Run: headless pygame with SDL's dummy video driver; simulated clock (each Clock.tick advances the game by its frame time, no real sleeping); random seed 0; keys injected as events and as key.get_pressed() state; no mouse input.
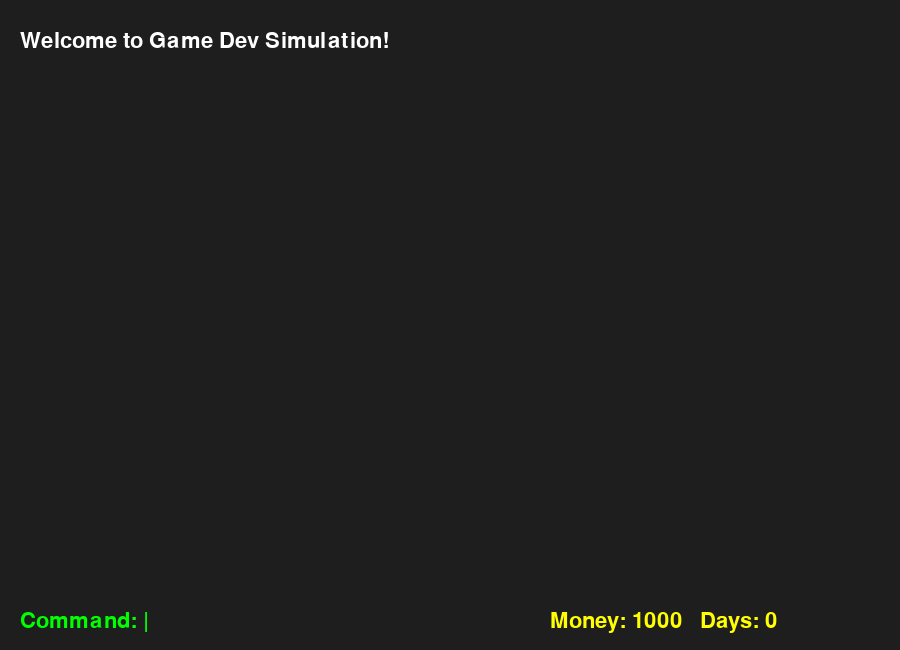
Frame 1 of 4 · flips 1–60 · no input
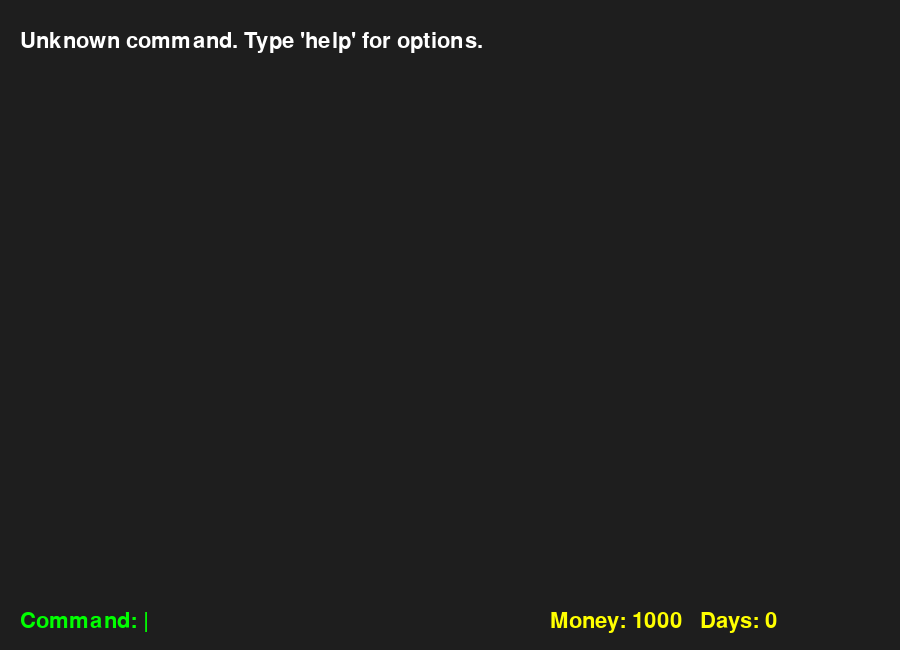
Frame 2 of 4 · flips 61–180 · tapped SPACE, RETURN · held RIGHT (→), D
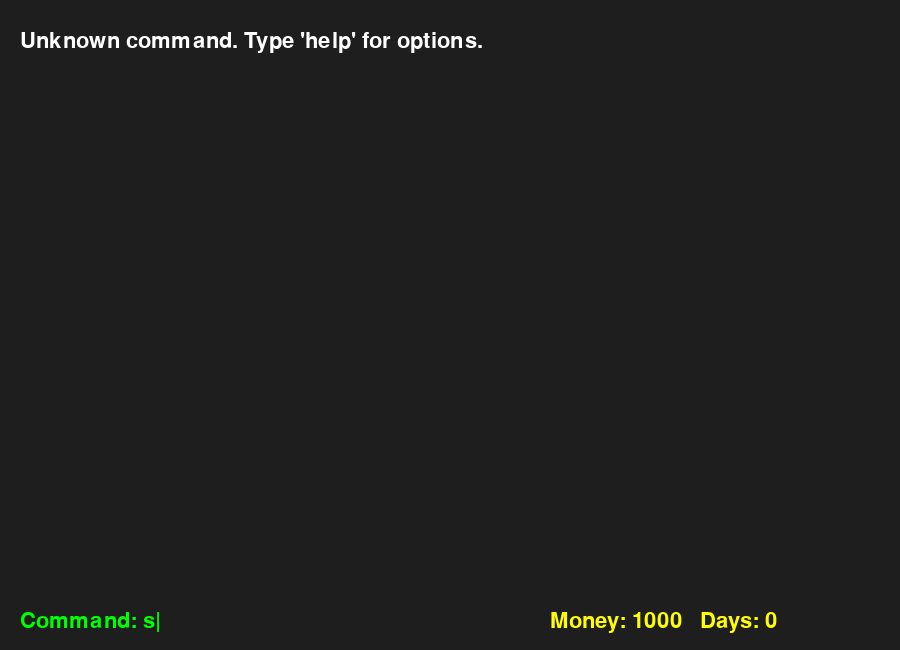
Frame 3 of 4 · flips 181–300 · held DOWN (↓), S
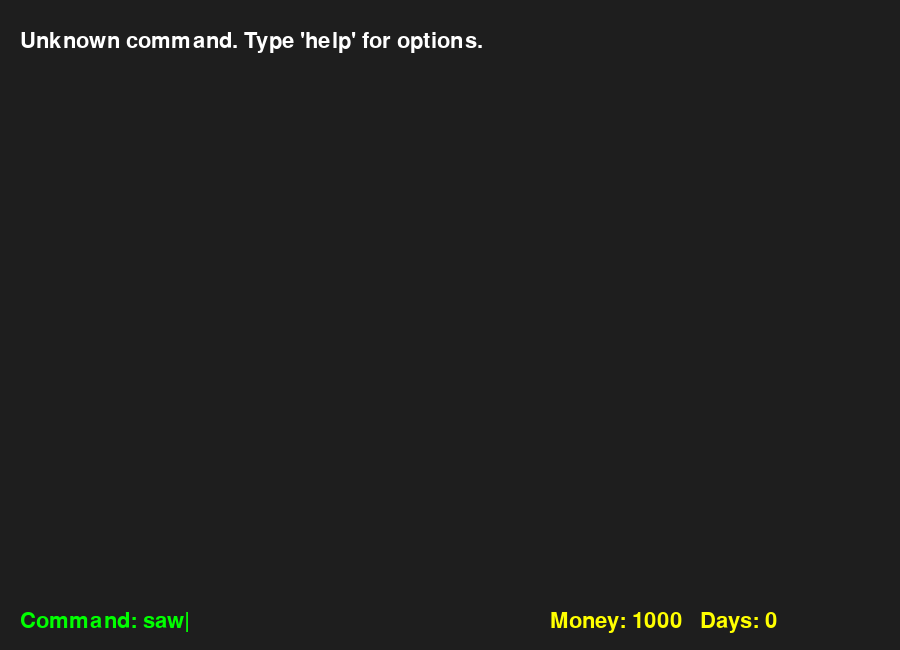
Frame 4 of 4 · flips 301–420 · held LEFT (←), A, UP (↑), W

The pygame program that drew these frames:

import pygame
import sys
import random

# --- Game Setup ---
pygame.init()
WIDTH, HEIGHT = 900, 650
screen = pygame.display.set_mode((WIDTH, HEIGHT))
pygame.display.set_caption("Game Dev Simulation")
font = pygame.font.Font(None, 32)
clock = pygame.time.Clock()

# --- Game State ---
money = 1000
time_days = 0
main_message = "Welcome to Game Dev Simulation!"
user_input = ""
awaiting_name = False
pending_dev_type = None

game_costs = {"small": 100, "medium": 500, "big": 1000}
game_times = {"small": 30, "medium": 60, "big": 120}
game_days = {"small": 7, "medium": 21, "big": 60}

# Development state
developing = False
dev_type = None
dev_name = ""
dev_end_time = 0

# Graph state
show_graph = False
graph_update_interval = 10  
graph_total_time = 60 
graph_last_update = 0
buyers = 0
buyers_history = []
buyers_max = 0

def set_main_message(message):
    global main_message
    main_message = message

def process_command(cmd):
    global money, time_days, developing, dev_type, dev_end_time, awaiting_name, pending_dev_type
    cmd = cmd.strip()
    if developing or awaiting_name or show_graph:
        set_main_message("Wait until the current process is finished.")
        return
    if cmd.lower().startswith("develop"):
        parts = cmd.lower().split()
        if len(parts) != 2 or parts[1] not in game_costs:
            set_main_message("Usage: develop small | medium | big")
            return
        size = parts[1]
        cost = game_costs[size]
        if money < cost:
            set_main_message(f"Not enough money for a {size} game! Need {cost}, have {money}.")
            return
        pending_dev_type = size
        set_main_message("What do you want to name your game?")
        awaiting_name = True
    elif cmd.lower() == "status":
        set_main_message(f"Money: {money} | Days: {time_days}")
    elif cmd.lower() == "help":
        set_main_message("Commands: develop [small|medium|big], status, help, quit")
    elif cmd.lower() == "quit":
        pygame.quit()
        sys.exit()
    else:
        set_main_message("Unknown command. Type 'help' for options.")

def start_development(name, size):
    global money, developing, dev_type, dev_name, dev_end_time, buyers, buyers_history, buyers_max, show_graph, graph_last_update, time_days, awaiting_name, pending_dev_type
    cost = game_costs[size]
    money -= cost
    developing = True
    dev_type = size
    dev_name = name
    dev_end_time = pygame.time.get_ticks() + game_times[size] * 1000  
    set_main_message(f"Started developing '{dev_name}' ({dev_type})! It will take {game_times[size]} seconds.")
    # Prepare graph
    show_graph = False
    buyers = -cost
    buyers_history = [buyers]
    buyers_max = 0
    graph_last_update = pygame.time.get_ticks()
    awaiting_name = False
    pending_dev_type = None

def finish_development():
    global developing, dev_type, time_days, show_graph, graph_last_update
    days = game_days[dev_type]
    time_days += days
    set_main_message(f"Development finished for '{dev_name}'! Now tracking sales for 60 seconds...")
    developing = False
    show_graph = True
    graph_last_update = pygame.time.get_ticks()

def update_graph():
    global buyers, buyers_history, buyers_max, show_graph, graph_last_update, money
    increase = random.randint(1, 20)
    buyers += increase
    buyers_history.append(buyers)
    buyers_max = max(buyers_max, buyers)
    if len(buyers_history) > graph_total_time // graph_update_interval + 1:
        show_graph = False
        set_main_message(f"Sales tracking finished for '{dev_name}'. Final buyers: {buyers}")
        money += max(0, buyers)

def draw_main_message(surface, message, font, color=(255,255,255)):
    lines = []
    while len(message) > 60:
        idx = message.rfind(' ', 0, 60)
        if idx == -1: idx = 60
        lines.append(message[:idx])
        message = message[idx+1:]
    lines.append(message)
    y = 30
    for line in lines:
        text_surf = font.render(line, True, color)
        surface.blit(text_surf, (20, y))
        y += font.get_height() + 2

def draw_graph(surface, buyers_history):
    graph_x = 500
    graph_y = 100
    graph_w = 350
    graph_h = 300
    pygame.draw.rect(surface, (200,200,200), (graph_x-2, graph_y-2, graph_w+4, graph_h+4), 2)
    min_b = min(buyers_history)
    max_b = max(buyers_history)
    if max_b == min_b:
        max_b += 1  
    steps = len(buyers_history)-1
    if steps == 0:
        steps = 1
    prev_px = prev_py = None
    for i, b in enumerate(buyers_history):
        px = graph_x + int(i * graph_w / steps)
        py = graph_y + graph_h - int((b - min_b) * graph_h / (max_b - min_b))
        if prev_px is not None:
            pygame.draw.line(surface, (0,255,0), (prev_px, prev_py), (px, py), 3)
        prev_px, prev_py = px, py
    label_font = pygame.font.Font(None, 24)
    min_label = label_font.render(str(min_b), True, (255,255,255))
    max_label = label_font.render(str(max_b), True, (255,255,255))
    surface.blit(min_label, (graph_x-40, graph_y+graph_h-10))
    surface.blit(max_label, (graph_x-40, graph_y-10))
    title = label_font.render(f"Sales for '{dev_name}'", True, (0,255,255))
    surface.blit(title, (graph_x, graph_y-30))

# --- Main Loop ---
running = True
while running:
    screen.fill((30, 30, 30))
    draw_main_message(screen, main_message, font)
    if awaiting_name:
        prompt = "Game Name: " + user_input + "|"
    else:
        prompt = "Command: " + user_input + "|"
    prompt_surf = font.render(prompt, True, (0,255,0))
    screen.blit(prompt_surf, (20, HEIGHT - 40))
    status = f"Money: {money}   Days: {time_days}"
    status_surf = font.render(status, True, (255,255,0))
    screen.blit(status_surf, (WIDTH - 350, HEIGHT - 40))

    if developing:
        time_left = max(0, (dev_end_time - pygame.time.get_ticks()) // 1000)
        dev_msg = f"Developing '{dev_name}' ({dev_type}): {time_left} seconds left"
        dev_surf = font.render(dev_msg, True, (0,200,255))
        screen.blit(dev_surf, (20, HEIGHT - 80))
        if time_left == 0:
            finish_development()

    if show_graph:
        draw_graph(screen, buyers_history)
        now = pygame.time.get_ticks()
        elapsed = (now - graph_last_update) / 1000

        if elapsed >= graph_update_interval:
            update_graph()
            graph_last_update = now

    for event in pygame.event.get():
        if event.type == pygame.QUIT:
            running = False
        elif event.type == pygame.KEYDOWN:
            if event.key == pygame.K_ESCAPE:
                running = False
            elif event.key == pygame.K_BACKSPACE:
                user_input = user_input[:-1]
            elif event.key == pygame.K_RETURN:
                if awaiting_name:
                    if user_input.strip():
                        start_development(user_input.strip(), pending_dev_type)
                        user_input = ""
                elif not developing and not show_graph:
                    process_command(user_input)
                    user_input = ""
            else:
                if event.unicode.isprintable():
                    user_input += event.unicode

    pygame.display.flip()
    clock.tick(30)

pygame.quit()
